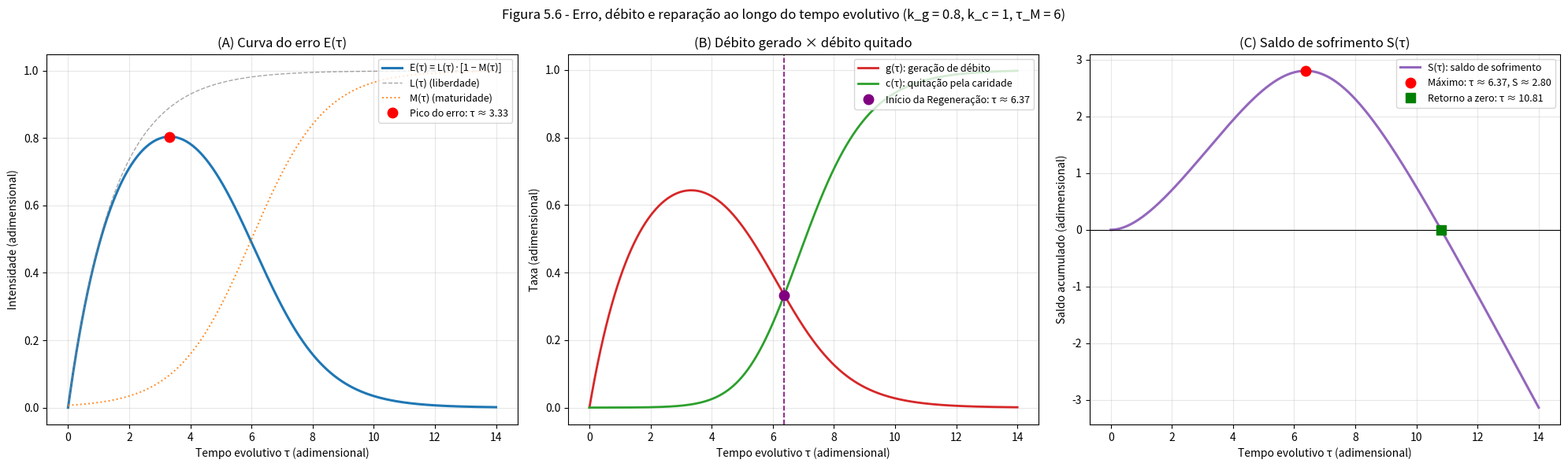

This chart was generated by the following Python code:
"""
Figura 5.6 - Curva do erro E(τ) e saldo de sofrimento S(τ).

Modelo:
    E(τ) = L(τ) · [1 − M(τ)]
    S(τ) = ∫₀^τ [g(τ') − c(τ')] dτ'

As funções L, M, g e c são PROVISÓRIAS (o capítulo não as define).
Ajuste-as nas funções abaixo ou pela linha de comando.

Uso no terminal do VS Code:
    python figura_5_6.py
    python figura_5_6.py --kg 0.9 --kc 1.4
    python figura_5_6.py --tau_M 5 --tau_max 16
"""

import argparse
import os

import matplotlib

TEM_TELA = bool(os.environ.get("DISPLAY") or os.environ.get("WAYLAND_DISPLAY"))
if not TEM_TELA:
    # Sem ambiente gráfico: salva apenas o PNG
    matplotlib.use("Agg")

import matplotlib.pyplot as plt
import numpy as np


# ---------- Funções do modelo (provisórias) ----------

def liberdade(tau, tau_L):
    """L(τ): cresce cedo e satura. L = 1 − e^(−τ/τ_L)."""
    return 1.0 - np.exp(-tau / tau_L)


def maturidade(tau, tau_M, s):
    """M(τ): cresce tarde, em forma de S. M = 1 / (1 + e^(−(τ − τ_M)/s))."""
    return 1.0 / (1.0 + np.exp(-(tau - tau_M) / s))


def erro(L, M):
    """E(τ) = L(τ) · [1 − M(τ)]."""
    return L * (1.0 - M)


def geracao_debito(E, kg):
    """g(τ): débito gerado pelo erro, proporcional a E. g = k_g · E."""
    return kg * E


def quitacao_caridade(M, kc):
    """c(τ): quitação pela caridade, cresce com a maturidade. c = k_c · M²."""
    return kc * M ** 2


# ---------- Ferramentas numéricas ----------

def integral_acumulada(y, x):
    """Integral de y em relação a x, pela regra do trapézio, desde x[0]."""
    dx = np.diff(x)
    areas = (y[1:] + y[:-1]) / 2.0 * dx
    return np.concatenate(([0.0], np.cumsum(areas)))


def primeiro_zero_descendente(x, f, inicio):
    """Primeiro τ, a partir do índice 'inicio', em que f passa de > 0 para ≤ 0."""
    for i in range(inicio, len(x) - 1):
        if f[i] > 0 and f[i + 1] <= 0:
            # interpolação linear para estimar o ponto exato do cruzamento
            return x[i] + (0 - f[i]) * (x[i + 1] - x[i]) / (f[i + 1] - f[i])
    return None


# ---------- Figura ----------

def desenhar(tau_max, tau_L, tau_M, s, kg, kc):
    tau = np.linspace(0.0, tau_max, 2000)

    L = liberdade(tau, tau_L)
    M = maturidade(tau, tau_M, s)
    E = erro(L, M)
    g = geracao_debito(E, kg)
    c = quitacao_caridade(M, kc)
    S = integral_acumulada(g - c, tau)

    # Pico do erro
    i_pico = int(np.argmax(E))
    tau_pico, E_pico = tau[i_pico], E[i_pico]

    # Início da Regeneração: g = c depois do pico do erro
    tau_reg = primeiro_zero_descendente(tau, g - c, i_pico)
    i_reg = int(np.argmin(np.abs(tau - tau_reg))) if tau_reg is not None else None

    # Máximo do saldo S e retorno a zero
    i_smax = int(np.argmax(S))
    tau_smax, S_max = tau[i_smax], S[i_smax]
    tau_zero = primeiro_zero_descendente(tau, S, i_smax)

    fig, (ax1, ax2, ax3) = plt.subplots(1, 3, figsize=(20, 6))

    # ---------- Painel A: E(τ) ----------
    ax1.plot(tau, E, color="tab:blue", linewidth=2.2, label="E(τ) = L(τ)·[1 − M(τ)]")
    ax1.plot(tau, L, "--", color="gray", linewidth=1, alpha=0.7, label="L(τ) (liberdade)")
    ax1.plot(tau, M, ":", color="tab:orange", linewidth=1.4, alpha=0.9, label="M(τ) (maturidade)")
    ax1.plot(tau_pico, E_pico, "o", color="red", markersize=9, zorder=5,
             label=f"Pico do erro: τ ≈ {tau_pico:.2f}")
    ax1.set_xlabel("Tempo evolutivo τ (adimensional)")
    ax1.set_ylabel("Intensidade (adimensional)")
    ax1.set_title("(A) Curva do erro E(τ)")
    ax1.grid(alpha=0.3)
    ax1.legend(loc="upper right", fontsize=9)

    # ---------- Painel B: g(τ) e c(τ) ----------
    ax2.plot(tau, g, color="tab:red", linewidth=2, label="g(τ): geração de débito")
    ax2.plot(tau, c, color="tab:green", linewidth=2, label="c(τ): quitação pela caridade")
    if tau_reg is not None:
        ax2.axvline(tau_reg, color="purple", linestyle="--", linewidth=1.2)
        ax2.plot(tau_reg, g[i_reg], "o", color="purple", markersize=9, zorder=5,
                 label=f"Início da Regeneração: τ ≈ {tau_reg:.2f}")
    ax2.set_xlabel("Tempo evolutivo τ (adimensional)")
    ax2.set_ylabel("Taxa (adimensional)")
    ax2.set_title("(B) Débito gerado × débito quitado")
    ax2.grid(alpha=0.3)
    ax2.legend(loc="upper right", fontsize=9)

    # ---------- Painel C: S(τ) ----------
    ax3.plot(tau, S, color="tab:purple", linewidth=2.2, label="S(τ): saldo de sofrimento")
    ax3.axhline(0, color="black", linewidth=0.8)
    ax3.plot(tau_smax, S_max, "o", color="red", markersize=9, zorder=5,
             label=f"Máximo: τ ≈ {tau_smax:.2f}, S ≈ {S_max:.2f}")
    if tau_zero is not None:
        ax3.plot(tau_zero, 0, "s", color="green", markersize=9, zorder=5,
                 label=f"Retorno a zero: τ ≈ {tau_zero:.2f}")
    ax3.set_xlabel("Tempo evolutivo τ (adimensional)")
    ax3.set_ylabel("Saldo acumulado (adimensional)")
    ax3.set_title("(C) Saldo de sofrimento S(τ)")
    ax3.grid(alpha=0.3)
    ax3.legend(loc="upper right", fontsize=9)

    fig.suptitle("Figura 5.6 - Erro, débito e reparação ao longo do tempo evolutivo "
                 f"(k_g = {kg:g}, k_c = {kc:g}, τ_M = {tau_M:g})", fontsize=12)
    fig.tight_layout()

    nome = f"figura_5_6_kg_{str(kg).replace('.', '_')}_kc_{str(kc).replace('.', '_')}.png"
    fig.savefig(nome, dpi=200)
    print(f"Figura salva como: {nome}")

    # Resumo no terminal
    print("\nResultados numéricos:")
    print(f"  Pico do erro:            τ ≈ {tau_pico:.2f}   (E_max ≈ {E_pico:.3f})")
    if tau_reg is not None:
        print(f"  Início da Regeneração:   τ ≈ {tau_reg:.2f}   (g = c)")
    else:
        print("  Início da Regeneração:   não ocorreu no intervalo; aumente --tau_max ou k_c")
    print(f"  Máximo de S:             τ ≈ {tau_smax:.2f}   (S_max ≈ {S_max:.3f})")
    if tau_zero is not None:
        print(f"  Retorno de S a zero:     τ ≈ {tau_zero:.2f}")
    else:
        print("  Retorno de S a zero:     não ocorreu no intervalo; aumente --tau_max ou k_c")
    return fig


def main():
    parser = argparse.ArgumentParser(description="Figura 5.6: E(τ) e S(τ).")
    parser.add_argument("--tau_max", type=float, default=14.0,
                        help="Fim do intervalo de tempo τ (padrão: 14)")
    parser.add_argument("--tau_L", type=float, default=1.5,
                        help="Escala de crescimento da liberdade L (padrão: 1.5)")
    parser.add_argument("--tau_M", type=float, default=6.0,
                        help="Ponto de inflexão da maturidade M (padrão: 6)")
    parser.add_argument("--s", type=float, default=1.2,
                        help="Largura da transição de M (padrão: 1.2)")
    parser.add_argument("--kg", type=float, default=0.8,
                        help="Constante de geração de débito k_g (padrão: 0.8)")
    parser.add_argument("--kc", type=float, default=1.0,
                        help="Constante de quitação pela caridade k_c (padrão: 1.0)")
    args = parser.parse_args()

    for nome, valor in [("tau_max", args.tau_max), ("tau_L", args.tau_L),
                        ("s", args.s), ("kg", args.kg), ("kc", args.kc)]:
        if valor <= 0:
            raise ValueError(f"{nome} deve ser positivo.")

    desenhar(args.tau_max, args.tau_L, args.tau_M, args.s, args.kg, args.kc)

    if TEM_TELA:
        plt.show()
    else:
        print("\nAviso: ambiente gráfico não encontrado. O PNG foi salvo, mas a janela não abriu.")


if __name__ == "__main__":
    main()
